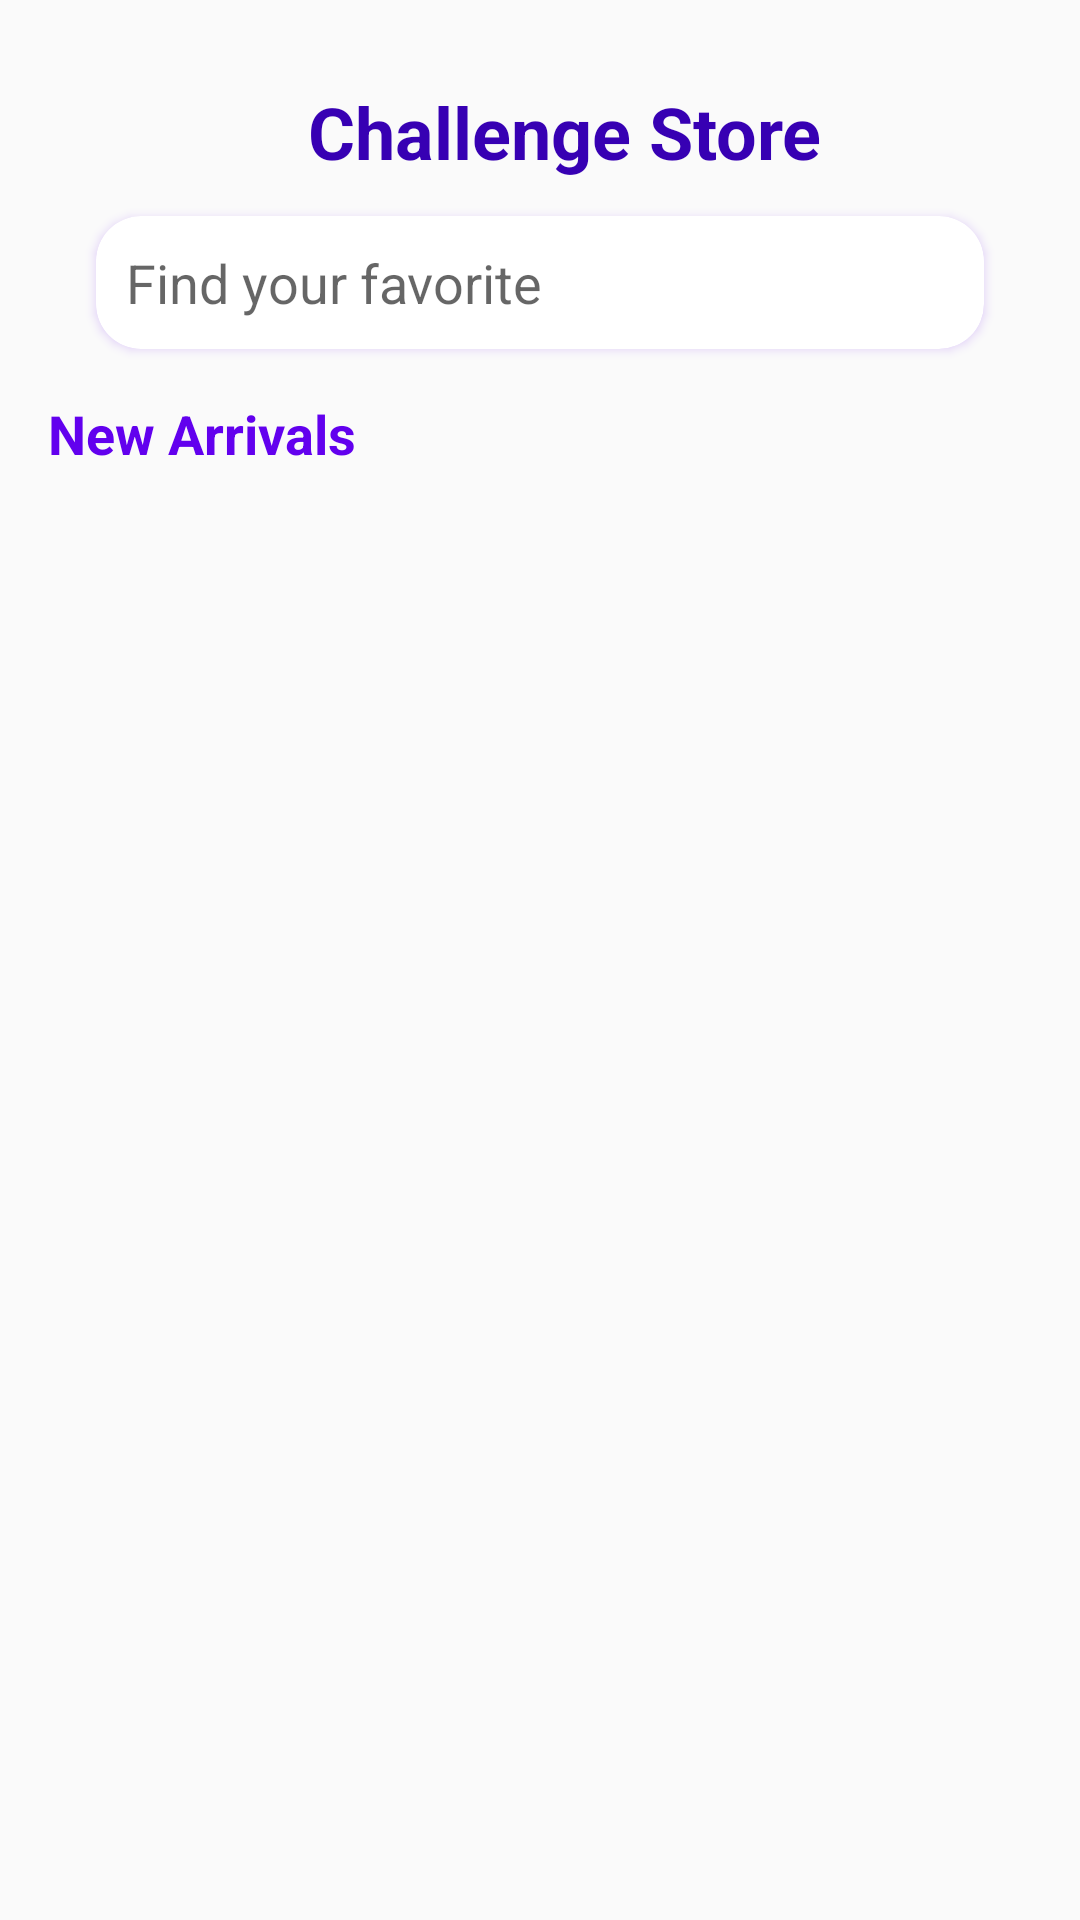

The Android layout XML behind this screen, and the referenced resources:
<!-- AndroidManifest.xml: application theme AppTheme -->
<!-- res/layout/product_screen.xml -->
<?xml version="1.0" encoding="utf-8"?>
<androidx.constraintlayout.widget.ConstraintLayout xmlns:android="http://schemas.android.com/apk/res/android"
    xmlns:app="http://schemas.android.com/apk/res-auto"
    xmlns:tools="http://schemas.android.com/tools"
    android:layout_width="match_parent"
    android:layout_height="match_parent"
    android:animateLayoutChanges="true"
    android:padding="16dp">

    <com.google.android.material.appbar.MaterialToolbar
        android:id="@+id/productToolbar"
        android:layout_width="match_parent"
        android:layout_height="wrap_content"
        app:layout_constraintEnd_toEndOf="parent"
        app:layout_constraintStart_toStartOf="parent"
        app:layout_constraintTop_toTopOf="parent">

        <TextView
            android:layout_width="match_parent"
            android:layout_height="wrap_content"
            android:gravity="center"
            android:text="@string/adidas_store"
            android:textColor="@color/colorPrimaryDark"
            android:textSize="24sp"
            android:textStyle="bold" />

    </com.google.android.material.appbar.MaterialToolbar>

    <include
        android:id="@+id/productSearchLayout"
        layout="@layout/search_layout"
        android:layout_width="match_parent"
        android:layout_height="wrap_content"
        android:layout_marginStart="16dp"
        android:layout_marginEnd="16dp"
        app:layout_constraintTop_toBottomOf="@id/productToolbar" />

    <TextView
        android:id="@+id/productHeaderText"
        android:layout_width="wrap_content"
        android:layout_height="wrap_content"
        android:layout_marginTop="16dp"
        android:text="@string/new_arrivals"
        android:textColor="@color/colorPrimary"
        android:textSize="18sp"
        android:textStyle="bold"
        app:layout_constraintStart_toStartOf="parent"
        app:layout_constraintTop_toBottomOf="@id/productSearchLayout" />

    <ProgressBar
        android:id="@+id/productLoadingProgress"
        android:layout_width="wrap_content"
        android:layout_height="wrap_content"
        android:visibility="gone"
        app:layout_constraintBottom_toBottomOf="@id/productRecyclerView"
        app:layout_constraintEnd_toEndOf="@id/productRecyclerView"
        app:layout_constraintStart_toStartOf="@id/productRecyclerView"
        app:layout_constraintTop_toTopOf="@id/productRecyclerView" />

    <androidx.recyclerview.widget.RecyclerView
        android:id="@+id/productRecyclerView"
        android:layout_width="match_parent"
        android:layout_height="0dp"
        android:clickable="true"
        android:focusable="true"
        app:layoutManager="androidx.recyclerview.widget.GridLayoutManager"
        app:layout_constraintBottom_toBottomOf="parent"
        app:layout_constraintStart_toStartOf="parent"
        app:layout_constraintTop_toBottomOf="@id/productHeaderText"
        tools:listitem="@layout/item_product" />


</androidx.constraintlayout.widget.ConstraintLayout>
<!-- res/layout/search_layout.xml (included above) -->
<?xml version="1.0" encoding="utf-8"?>
<androidx.cardview.widget.CardView xmlns:android="http://schemas.android.com/apk/res/android"
    xmlns:app="http://schemas.android.com/apk/res-auto"
    android:layout_width="match_parent"
    android:layout_height="wrap_content"
    android:elevation="4dp"
    android:outlineSpotShadowColor="@color/colorPrimary"
    app:cardCornerRadius="15dp">

    <androidx.constraintlayout.widget.ConstraintLayout
        android:layout_width="match_parent"
        android:padding="10dp"
        android:layout_height="wrap_content">

        <androidx.appcompat.widget.AppCompatEditText
            android:id="@+id/searchEditText"
            android:layout_width="match_parent"
            android:layout_height="wrap_content"
            android:hint="@string/find_your_favorite"
            android:background="@null"
            app:layout_constraintBottom_toBottomOf="parent"
            app:layout_constraintEnd_toEndOf="parent"
            app:layout_constraintStart_toStartOf="parent"
            app:layout_constraintTop_toTopOf="parent" />

    </androidx.constraintlayout.widget.ConstraintLayout>

</androidx.cardview.widget.CardView>
<!-- res/layout/item_product.xml (included above) -->
<?xml version="1.0" encoding="utf-8"?>
<androidx.cardview.widget.CardView xmlns:android="http://schemas.android.com/apk/res/android"
    xmlns:app="http://schemas.android.com/apk/res-auto"
    xmlns:tools="http://schemas.android.com/tools"
    android:layout_width="wrap_content"
    android:layout_height="wrap_content"
    android:layout_marginTop="16dp"
    app:cardBackgroundColor="@color/backgroundGray"
    app:cardCornerRadius="15dp">

    <androidx.constraintlayout.widget.ConstraintLayout xmlns:app="http://schemas.android.com/apk/res-auto"
        android:layout_width="wrap_content"
        android:layout_height="wrap_content"
        android:layout_gravity="center_horizontal">

        <RatingBar
            android:id="@+id/productOveralRate"
            android:theme="@style/RatingBar"
            android:layout_width="match_parent"
            android:layout_height="wrap_content"
            android:layout_marginStart="8dp"
            android:layout_marginEnd="8dp"
            android:numStars="5"
            android:stepSize="0.5"
            android:isIndicator="true"
            app:layout_constraintBottom_toBottomOf="@id/productPriceView"
            app:layout_constraintEnd_toStartOf="@id/productPriceView"
            app:layout_constraintStart_toStartOf="parent"
            app:layout_constraintTop_toTopOf="parent" />

        <View
            android:id="@+id/productPriceView"
            android:layout_width="60dp"
            android:layout_height="40dp"
            android:background="@drawable/background_product_price"
            app:layout_constraintEnd_toEndOf="parent"
            app:layout_constraintTop_toTopOf="parent" />

        <TextView
            android:id="@+id/productPriceItemText"
            android:layout_width="wrap_content"
            android:layout_height="wrap_content"
            android:textColor="@color/white"
            android:textSize="16sp"
            android:textStyle="bold"
            app:layout_constraintBottom_toBottomOf="@id/productPriceView"
            app:layout_constraintEnd_toEndOf="@id/productPriceView"
            app:layout_constraintStart_toStartOf="@id/productPriceView"
            app:layout_constraintTop_toTopOf="@id/productPriceView"
            tools:text="1000" />

        <ImageView
            android:id="@+id/productItemImage"
            android:layout_width="120dp"
            android:layout_height="140dp"
            android:layout_marginStart="10dp"
            android:transitionName="productImage"
            android:layout_marginEnd="10dp"
            app:layout_constraintEnd_toEndOf="parent"
            app:layout_constraintStart_toStartOf="parent"
            app:layout_constraintTop_toBottomOf="@id/productPriceView" />

        <TextView
            android:id="@+id/productNameItemText"
            android:layout_width="wrap_content"
            android:layout_height="wrap_content"
            android:textSize="18sp"
            android:textStyle="bold"
            app:layout_constraintStart_toStartOf="@id/productItemImage"
            app:layout_constraintTop_toBottomOf="@id/productItemImage"
            tools:text="product" />

        <TextView
            android:id="@+id/productDescriptionItemText"
            android:layout_width="wrap_content"
            android:layout_height="wrap_content"
            android:layout_marginTop="8dp"
            android:paddingBottom="8dp"
            app:layout_constraintStart_toStartOf="@id/productNameItemText"
            app:layout_constraintTop_toBottomOf="@id/productNameItemText"
            tools:text="description" />

        <Button
            android:layout_width="0dp"
            android:layout_height="wrap_content"
            android:background="@drawable/background_product_button"
            android:clickable="false"
            android:text="See Reviews"
            android:textColor="@color/white"
            app:layout_constraintBottom_toBottomOf="parent"
            app:layout_constraintEnd_toEndOf="parent"
            app:layout_constraintStart_toStartOf="parent"
            app:layout_constraintTop_toBottomOf="@id/productDescriptionItemText" />


    </androidx.constraintlayout.widget.ConstraintLayout>
</androidx.cardview.widget.CardView>
<!-- resources referenced by this layout -->
<resources>
  <color name="backgroundGray">#F0F0F0</color>
  <color name="colorPrimary">#6200EE</color>
  <color name="colorPrimaryDark">#3700B3</color>
  <!-- drawable background_product_button (drawable) -->
  <?xml version="1.0" encoding="utf-8"?>
  <shape xmlns:android="http://schemas.android.com/apk/res/android" android:shape="rectangle">
      <corners android:bottomRightRadius="15dp"
          android:bottomLeftRadius="15dp"/>
      <solid android:color="@color/colorPrimary"/>
  
  </shape>
  <!-- drawable background_product_price (drawable) -->
  <?xml version="1.0" encoding="utf-8"?>
  <shape xmlns:android="http://schemas.android.com/apk/res/android" android:shape="rectangle">
      <corners android:topRightRadius="15dp"
          android:bottomLeftRadius="15dp"/>
      <solid android:color="@color/colorPrimary"/>
  
  </shape>
  <string name="adidas_store">Challenge Store</string>
  <string name="find_your_favorite">Find your favorite</string>
  <string name="new_arrivals">New Arrivals</string>
  <style name="RatingBar" parent="Theme.AppCompat">
          <item name="colorControlNormal">@color/lightOrange</item>
          <item name="colorControlActivated">@color/orange</item>
          <item name="ratingBarStyle">?android:attr/ratingBarStyleSmall</item>
      </style>
  <style name="AppTheme" parent="Theme.AppCompat.Light.DarkActionBar">
          
          <item name="colorPrimary">@color/colorPrimary</item>
          <item name="colorPrimaryDark">@color/colorPrimaryDark</item>
          <item name="colorAccent">@color/colorAccent</item>
          <item name="bottomSheetDialogTheme">@style/AppBottomSheetDialogTheme</item>
      </style>
  <color name="colorAccent">#03DAC5</color>
  <style name="AppBottomSheetDialogTheme" parent="Theme.Design.Light.BottomSheetDialog">
          <item name="bottomSheetStyle">@style/AppModalStyle</item>
      </style>
  <style name="AppModalStyle" parent="Widget.Design.BottomSheet.Modal">
          <item name="android:background">@drawable/background_bottom_sheet</item>
      </style>
  <!-- drawable background_bottom_sheet (drawable) -->
  <?xml version="1.0" encoding="utf-8"?>
  <shape xmlns:android="http://schemas.android.com/apk/res/android"
      android:shape="rectangle">
      <corners
          android:topLeftRadius="15dp"
          android:topRightRadius="15dp" />
      <solid android:color="@color/white"/>
  
  </shape>
  <!-- not gathered from this repository: default colours our renderer supplied (Android Studio template values) -->
  <color name="white">#FFFFFFFF</color>
</resources>
